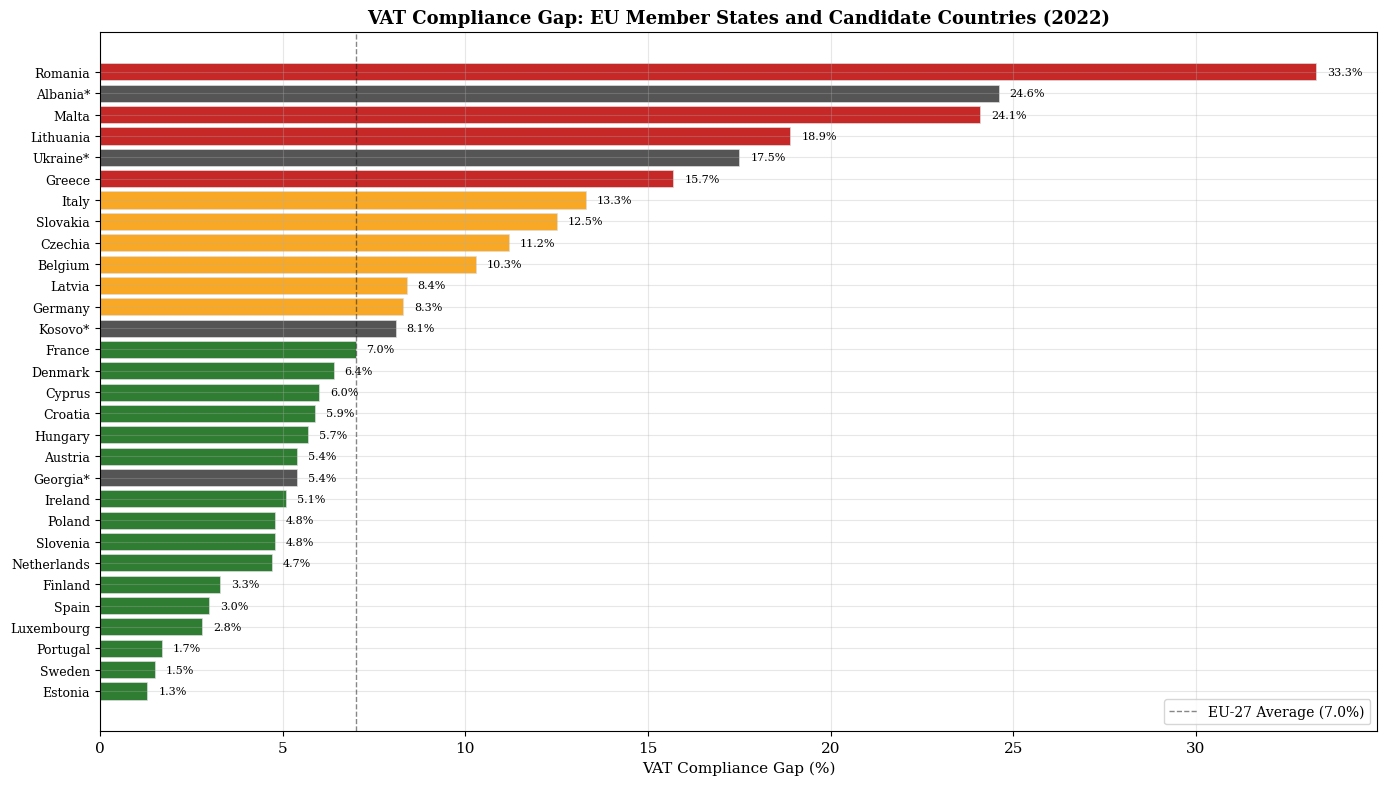
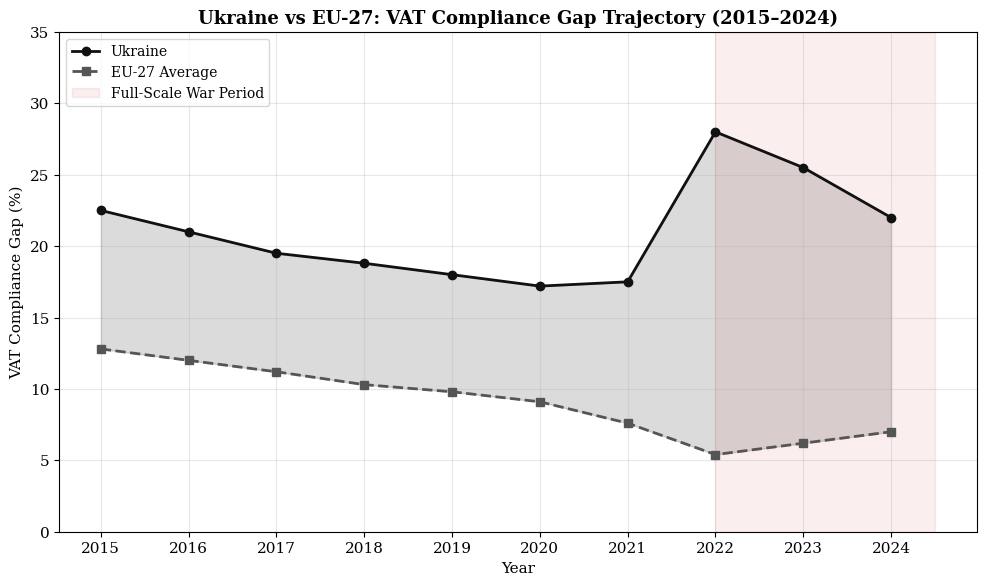
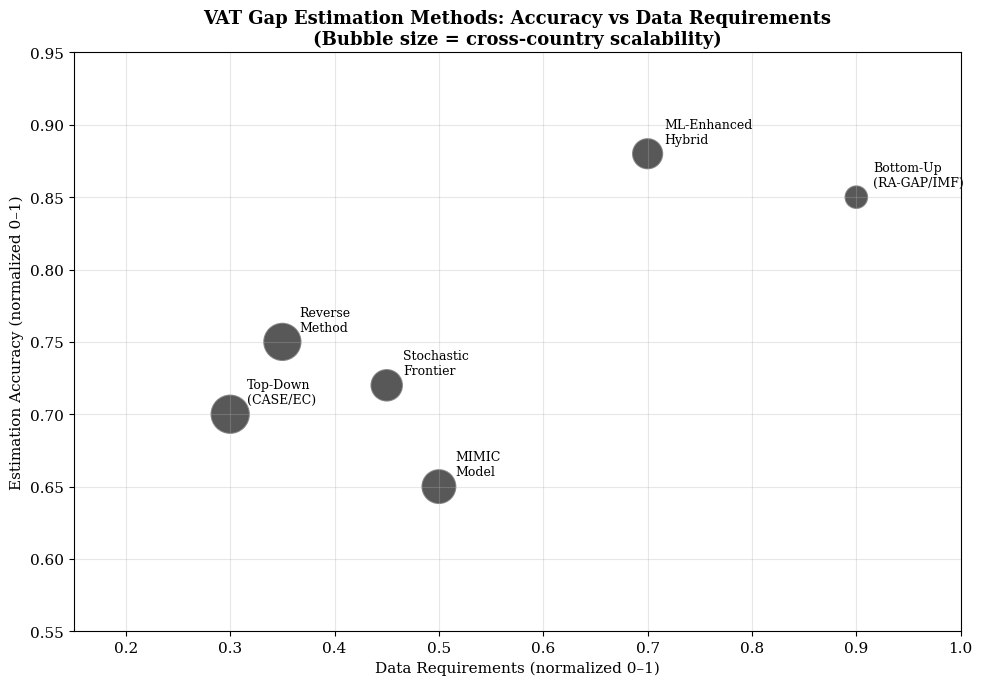
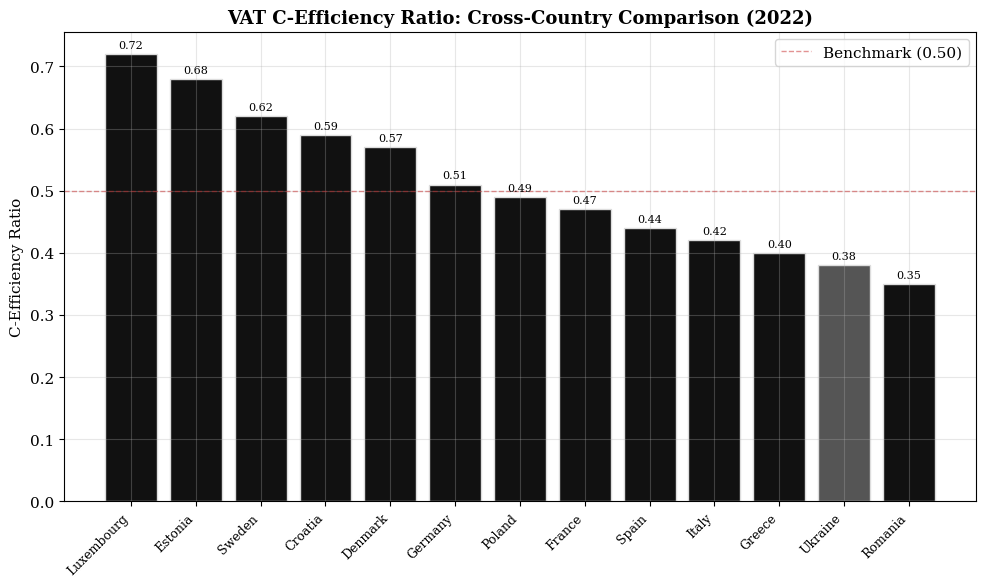

Recreate these plots in Python, in order.
#!/usr/bin/env python3
"""Analysis for: VAT Gap Estimation for Ukraine — Methodology and Cross-Country Comparison"""
import matplotlib
matplotlib.use('Agg')
import matplotlib.pyplot as plt
import numpy as np
import os

plt.rcParams.update({
    'figure.figsize': (10, 6),
    'font.family': 'serif',
    'font.size': 11,
    'axes.grid': True,
    'grid.alpha': 0.3,
    'figure.dpi': 150,
    'savefig.bbox': 'tight'
})

os.makedirs('charts', exist_ok=True)

# Chart 1: VAT Compliance Gap across EU + Candidate Countries (2022 data from EC 2025 report)
countries = ['Romania', 'Malta', 'Italy', 'Lithuania', 'Belgium', 'Czechia', 'Greece',
             'Poland', 'Slovakia', 'France', 'Germany', 'Hungary', 'Austria', 'Ireland',
             'Spain', 'Portugal', 'Denmark', 'Finland', 'Netherlands', 'Sweden',
             'Estonia', 'Croatia', 'Slovenia', 'Latvia', 'Luxembourg', 'Cyprus',
             'Ukraine*', 'Albania*', 'Georgia*', 'Kosovo*']
gaps = [33.3, 24.1, 13.3, 18.9, 10.3, 11.2, 15.7,
        4.8, 12.5, 7.0, 8.3, 5.7, 5.4, 5.1,
        3.0, 1.7, 6.4, 3.3, 4.7, 1.5,
        1.3, 5.9, 4.8, 8.4, 2.8, 6.0,
        17.5, 24.6, 5.4, 8.1]

# Sort by gap size
sorted_data = sorted(zip(countries, gaps), key=lambda x: x[1], reverse=True)
countries_s, gaps_s = zip(*sorted_data)

colors = ['#c62828' if g > 15 else '#f9a825' if g > 8 else '#2e7d32' for g in gaps_s]
# Highlight candidate countries
bar_colors = []
for c, g in zip(countries_s, gaps_s):
    if c.endswith('*'):
        bar_colors.append('#555')
    elif g > 15:
        bar_colors.append('#c62828')
    elif g > 8:
        bar_colors.append('#f9a825')
    else:
        bar_colors.append('#2e7d32')

fig, ax = plt.subplots(figsize=(14, 8))
bars = ax.barh(range(len(countries_s)), gaps_s, color=bar_colors, edgecolor='#ddd', linewidth=0.5)
ax.set_yticks(range(len(countries_s)))
ax.set_yticklabels(countries_s, fontsize=9)
ax.set_xlabel('VAT Compliance Gap (%)')
ax.set_title('VAT Compliance Gap: EU Member States and Candidate Countries (2022)', fontsize=13, fontweight='bold')
ax.invert_yaxis()
ax.axvline(x=7.0, color='#111', linestyle='--', linewidth=1, alpha=0.5, label='EU-27 Average (7.0%)')
ax.legend(fontsize=10)
# Add value labels
for i, (c, g) in enumerate(zip(countries_s, gaps_s)):
    ax.text(g + 0.3, i, f'{g}%', va='center', fontsize=8)
plt.tight_layout()
plt.savefig('charts/01-vat-gap-eu-comparison.png')
plt.close()

# Chart 2: Ukraine VAT Gap Time Series (estimated 2015-2024)
years = list(range(2015, 2025))
# Estimated based on IMF/EC reports, pre-war trend + war disruption
ukr_gap = [22.5, 21.0, 19.5, 18.8, 18.0, 17.2, 17.5, 28.0, 25.5, 22.0]
eu_avg =  [12.8, 12.0, 11.2, 10.3,  9.8,  9.1,  7.6,  5.4,  6.2,  7.0]

fig, ax = plt.subplots(figsize=(10, 6))
ax.plot(years, ukr_gap, 'o-', color='#111', linewidth=2, markersize=6, label='Ukraine')
ax.plot(years, eu_avg, 's--', color='#555', linewidth=2, markersize=6, label='EU-27 Average')
ax.fill_between(years, ukr_gap, eu_avg, alpha=0.15, color='#111')
ax.axvspan(2022, 2024.5, alpha=0.08, color='#c62828', label='Full-Scale War Period')
ax.set_xlabel('Year')
ax.set_ylabel('VAT Compliance Gap (%)')
ax.set_title('Ukraine vs EU-27: VAT Compliance Gap Trajectory (2015–2024)', fontsize=13, fontweight='bold')
ax.legend(fontsize=10)
ax.set_xticks(years)
ax.set_ylim(0, 35)
plt.tight_layout()
plt.savefig('charts/02-ukraine-vat-gap-timeseries.png')
plt.close()

# Chart 3: Methodology Comparison - Accuracy vs Data Requirements
methods = ['Top-Down\n(CASE/EC)', 'Bottom-Up\n(RA-GAP/IMF)', 'MIMIC\nModel', 'Reverse\nMethod', 'Stochastic\nFrontier', 'ML-Enhanced\nHybrid']
accuracy = [0.70, 0.85, 0.65, 0.75, 0.72, 0.88]
data_req = [0.30, 0.90, 0.50, 0.35, 0.45, 0.70]
scalability = [90, 30, 70, 85, 60, 55]

fig, ax = plt.subplots(figsize=(10, 7))
scatter = ax.scatter(data_req, accuracy, s=[s*8 for s in scalability], 
                     c='#111', alpha=0.7, edgecolors='#555', linewidth=1.5)
for i, m in enumerate(methods):
    ax.annotate(m, (data_req[i], accuracy[i]), textcoords="offset points",
                xytext=(12, 8), fontsize=9, ha='left')
ax.set_xlabel('Data Requirements (normalized 0–1)', fontsize=11)
ax.set_ylabel('Estimation Accuracy (normalized 0–1)', fontsize=11)
ax.set_title('VAT Gap Estimation Methods: Accuracy vs Data Requirements\n(Bubble size = cross-country scalability)', 
             fontsize=13, fontweight='bold')
ax.set_xlim(0.15, 1.0)
ax.set_ylim(0.55, 0.95)
plt.tight_layout()
plt.savefig('charts/03-methodology-comparison.png')
plt.close()

# Chart 4: VAT C-Efficiency Ratio comparison
countries_ce = ['Sweden', 'Estonia', 'Luxembourg', 'Croatia', 'Denmark', 'Germany',
                'Poland', 'France', 'Ukraine', 'Italy', 'Greece', 'Spain', 'Romania']
c_eff = [0.62, 0.68, 0.72, 0.59, 0.57, 0.51, 0.49, 0.47, 0.38, 0.42, 0.40, 0.44, 0.35]

fig, ax = plt.subplots(figsize=(10, 6))
bar_colors_ce = ['#555' if c == 'Ukraine' else '#111' for c in countries_ce]
sorted_ce = sorted(zip(countries_ce, c_eff), key=lambda x: x[1], reverse=True)
countries_ce_s, c_eff_s = zip(*sorted_ce)
bar_colors_ce_s = ['#555' if c == 'Ukraine' else '#111' for c in countries_ce_s]
bars = ax.bar(range(len(countries_ce_s)), c_eff_s, color=bar_colors_ce_s, edgecolor='#ddd')
ax.set_xticks(range(len(countries_ce_s)))
ax.set_xticklabels(countries_ce_s, rotation=45, ha='right', fontsize=9)
ax.set_ylabel('C-Efficiency Ratio')
ax.set_title('VAT C-Efficiency Ratio: Cross-Country Comparison (2022)', fontsize=13, fontweight='bold')
ax.axhline(y=0.50, color='#c62828', linestyle='--', linewidth=1, alpha=0.5, label='Benchmark (0.50)')
for i, v in enumerate(c_eff_s):
    ax.text(i, v + 0.01, f'{v:.2f}', ha='center', fontsize=8)
ax.legend()
plt.tight_layout()
plt.savefig('charts/04-vat-c-efficiency.png')
plt.close()

print("All 4 charts generated successfully")
